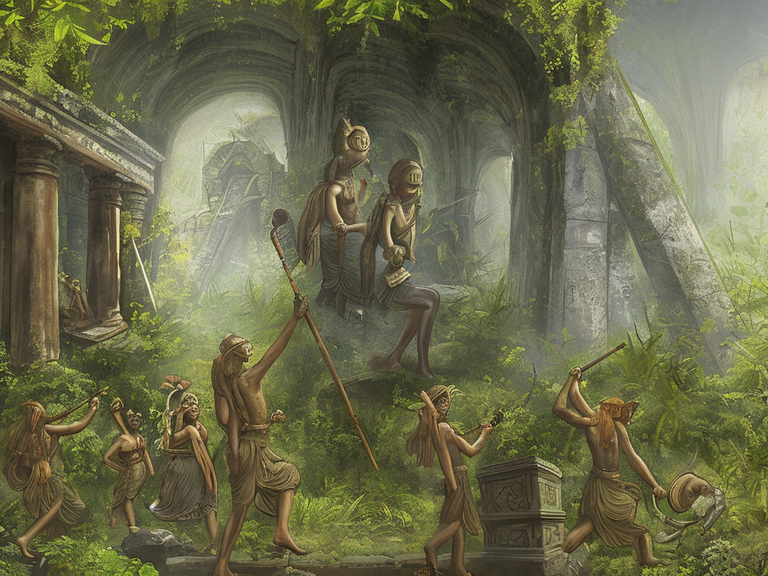
Generation parameters embedded in this image by AUTOMATIC1111 Stable Diffusion web UI or a fork of it (Forge, ...) (PNG 'parameters' text chunk):
A group of intrepid explorers hacking their way through the dense foliage of the jungle, stumbling upon the ruins of an ancient temple hidden among the trees. The temple is overgrown with vines and moss, its walls adorned with intricate carvings and symbols. As the explorers make their way inside, they are greeted by the sight of a massive stone altar, surrounded by statues of ancient deities. The overall mood of the painting is one of mystery and intrigue, as the explorers uncover the secrets of this long-forgotten place.
Steps: 50, Sampler: DPM2 a Karras, CFG scale: 7, Seed: 1875458995, Size: 1024x768, Model hash: 4bdfc29c